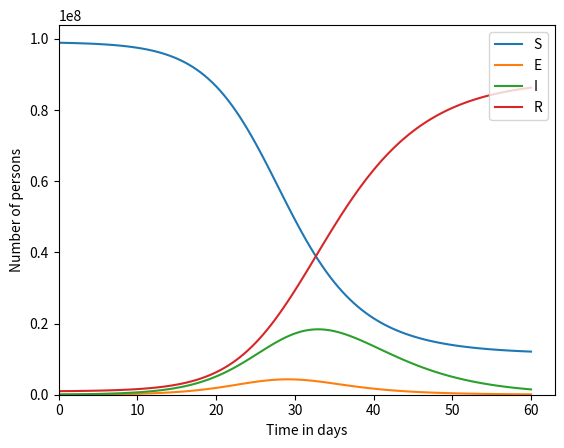

Reproduce this figure in Python.
import matplotlib.pyplot
import numpy
import math

h = 0.5 # days
transmission_coeff = 5e-9 # 1 / day person
latency_time = 1. # days
infectious_time = 5. # days

end_time = 60. # days
num_steps = int(end_time / h)

times = h * numpy.array(range(num_steps + 1))

def backward_euler():

    s = numpy.zeros(num_steps + 1)
    e = numpy.zeros(num_steps + 1)
    i = numpy.zeros(num_steps + 1)
    r = numpy.zeros(num_steps + 1)

    s[0] = 1e8 - 1e6 - 1e5
    e[0] = 0.
    i[0] = 1e5
    r[0] = 1e6

    for step in range(num_steps):
        p = ((1.0 + h / infectious_time) / (h * transmission_coeff) + i[step]) / (h / latency_time) - (s[step] + e[step]) / (1.0 + h / latency_time) 
        q = -((1.0 + h / infectious_time) / (h * transmission_coeff) * e[step] + (s[step] + e[step]) * i[step]) / ((1.0 + h / latency_time) * (h / latency_time))
        e[step + 1] = -0.5*p+math.sqrt(0.25*p*p-q)
        i[step + 1] = (i[step]+h/latency_time*e[step+1])/(1+h/infectious_time)
        s[step + 1] = s[step]/(1+h*transmission_coeff*i[step+1])
        r[step + 1] = r[step]+h/infectious_time*i[step+1]

    return s, e, i, r

s, e, i, r = backward_euler()

def plot_me():
    s_plot = matplotlib.pyplot.plot(times, s, label = 'S')
    e_plot = matplotlib.pyplot.plot(times, e, label = 'E')
    i_plot = matplotlib.pyplot.plot(times, i, label = 'I')
    r_plot = matplotlib.pyplot.plot(times, r, label = 'R')
    matplotlib.pyplot.legend(('S', 'E', 'I', 'R'), loc = 'upper right')
    
    axes = matplotlib.pyplot.gca()
    axes.set_xlabel('Time in days')
    axes.set_ylabel('Number of persons')
    matplotlib.pyplot.xlim(xmin = 0.)
    matplotlib.pyplot.ylim(ymin = 0.)
    matplotlib.pyplot.show()

plot_me()